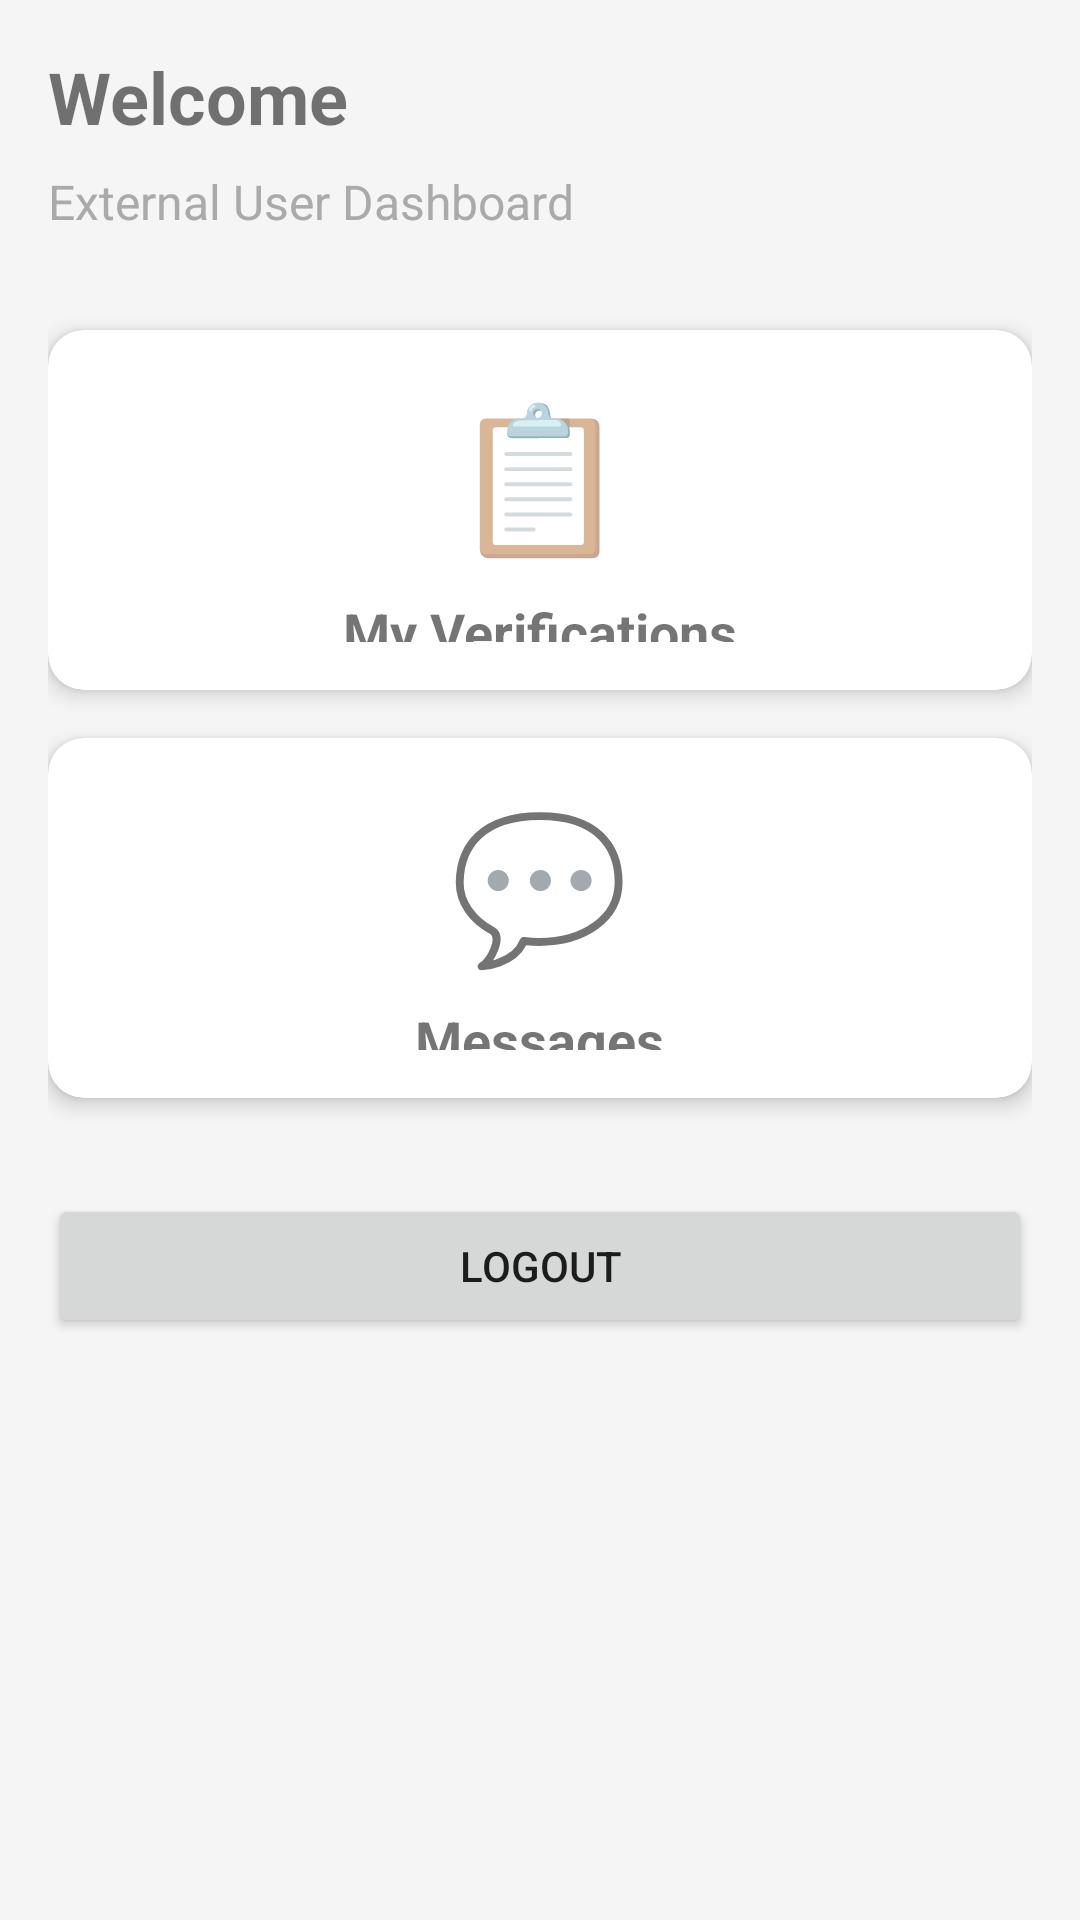

Android layout source for this screen:
<!-- AndroidManifest.xml: application theme Theme.AUGCVS -->
<!-- res/layout/activity_external_dashboard.xml -->
<?xml version="1.0" encoding="utf-8"?>
<ScrollView xmlns:android="http://schemas.android.com/apk/res/android"
    xmlns:app="http://schemas.android.com/apk/res-auto"
    android:layout_width="match_parent"
    android:layout_height="match_parent"
    android:fillViewport="true">

    <LinearLayout
        android:layout_width="match_parent"
        android:layout_height="wrap_content"
        android:orientation="vertical"
        android:padding="16dp"
        android:background="#F5F5F5">

        <TextView
            android:id="@+id/tv_welcome"
            android:layout_width="wrap_content"
            android:layout_height="wrap_content"
            android:text="Welcome"
            android:textSize="24sp"
            android:textStyle="bold"
            android:layout_marginBottom="8dp"/>

        <TextView
            android:layout_width="wrap_content"
            android:layout_height="wrap_content"
            android:text="External User Dashboard"
            android:textSize="16sp"
            android:textColor="@android:color/darker_gray"
            android:layout_marginBottom="32dp"/>

        
        <androidx.cardview.widget.CardView
            android:id="@+id/card_verifications"
            android:layout_width="match_parent"
            android:layout_height="120dp"
            android:layout_marginBottom="16dp"
            app:cardCornerRadius="12dp"
            app:cardElevation="4dp"
            android:clickable="true"
            android:focusable="true"
            android:foreground="?android:attr/selectableItemBackground">

            <LinearLayout
                android:layout_width="match_parent"
                android:layout_height="match_parent"
                android:orientation="vertical"
                android:gravity="center"
                android:padding="16dp">

                <TextView
                    android:layout_width="wrap_content"
                    android:layout_height="wrap_content"
                    android:text="📋"
                    android:textSize="48sp"
                    android:layout_marginBottom="8dp"/>

                <TextView
                    android:layout_width="wrap_content"
                    android:layout_height="wrap_content"
                    android:text="My Verifications"
                    android:textSize="18sp"
                    android:textStyle="bold"/>

            </LinearLayout>
        </androidx.cardview.widget.CardView>

        
        <androidx.cardview.widget.CardView
            android:id="@+id/card_chat"
            android:layout_width="match_parent"
            android:layout_height="120dp"
            android:layout_marginBottom="16dp"
            app:cardCornerRadius="12dp"
            app:cardElevation="4dp"
            android:clickable="true"
            android:focusable="true"
            android:foreground="?android:attr/selectableItemBackground">

            <LinearLayout
                android:layout_width="match_parent"
                android:layout_height="match_parent"
                android:orientation="vertical"
                android:gravity="center"
                android:padding="16dp">

                <TextView
                    android:layout_width="wrap_content"
                    android:layout_height="wrap_content"
                    android:text="💬"
                    android:textSize="48sp"
                    android:layout_marginBottom="8dp"/>

                <TextView
                    android:layout_width="wrap_content"
                    android:layout_height="wrap_content"
                    android:text="Messages"
                    android:textSize="18sp"
                    android:textStyle="bold"/>

            </LinearLayout>
        </androidx.cardview.widget.CardView>

        <Button
            android:id="@+id/btn_logout"
            android:layout_width="match_parent"
            android:layout_height="wrap_content"
            android:text="Logout"
            android:layout_marginTop="16dp"/>

    </LinearLayout>
</ScrollView>
<!-- resources referenced by this layout -->
<resources>
  <style name="Theme.AUGCVS" parent="Theme.MaterialComponents.DayNight.DarkActionBar">
          
          <item name="colorPrimary">@color/purple_500</item>
          <item name="colorPrimaryVariant">@color/purple_700</item>
          <item name="colorOnPrimary">@color/white</item>
          
          <item name="colorSecondary">@color/teal_200</item>
          <item name="colorSecondaryVariant">@color/teal_700</item>
          <item name="colorOnSecondary">@color/black</item>
          
          <item name="android:statusBarColor">?attr/colorPrimaryVariant</item>
      </style>
  <!-- not gathered from this repository: default colours our renderer supplied (Android Studio template values) -->
  <color name="purple_500">#FF6200EE</color>
  <color name="purple_700">#FF3700B3</color>
  <color name="teal_200">#FF03DAC5</color>
  <color name="teal_700">#FF018786</color>
  <color name="black">#FF000000</color>
  <color name="white">#FFFFFFFF</color>
</resources>
